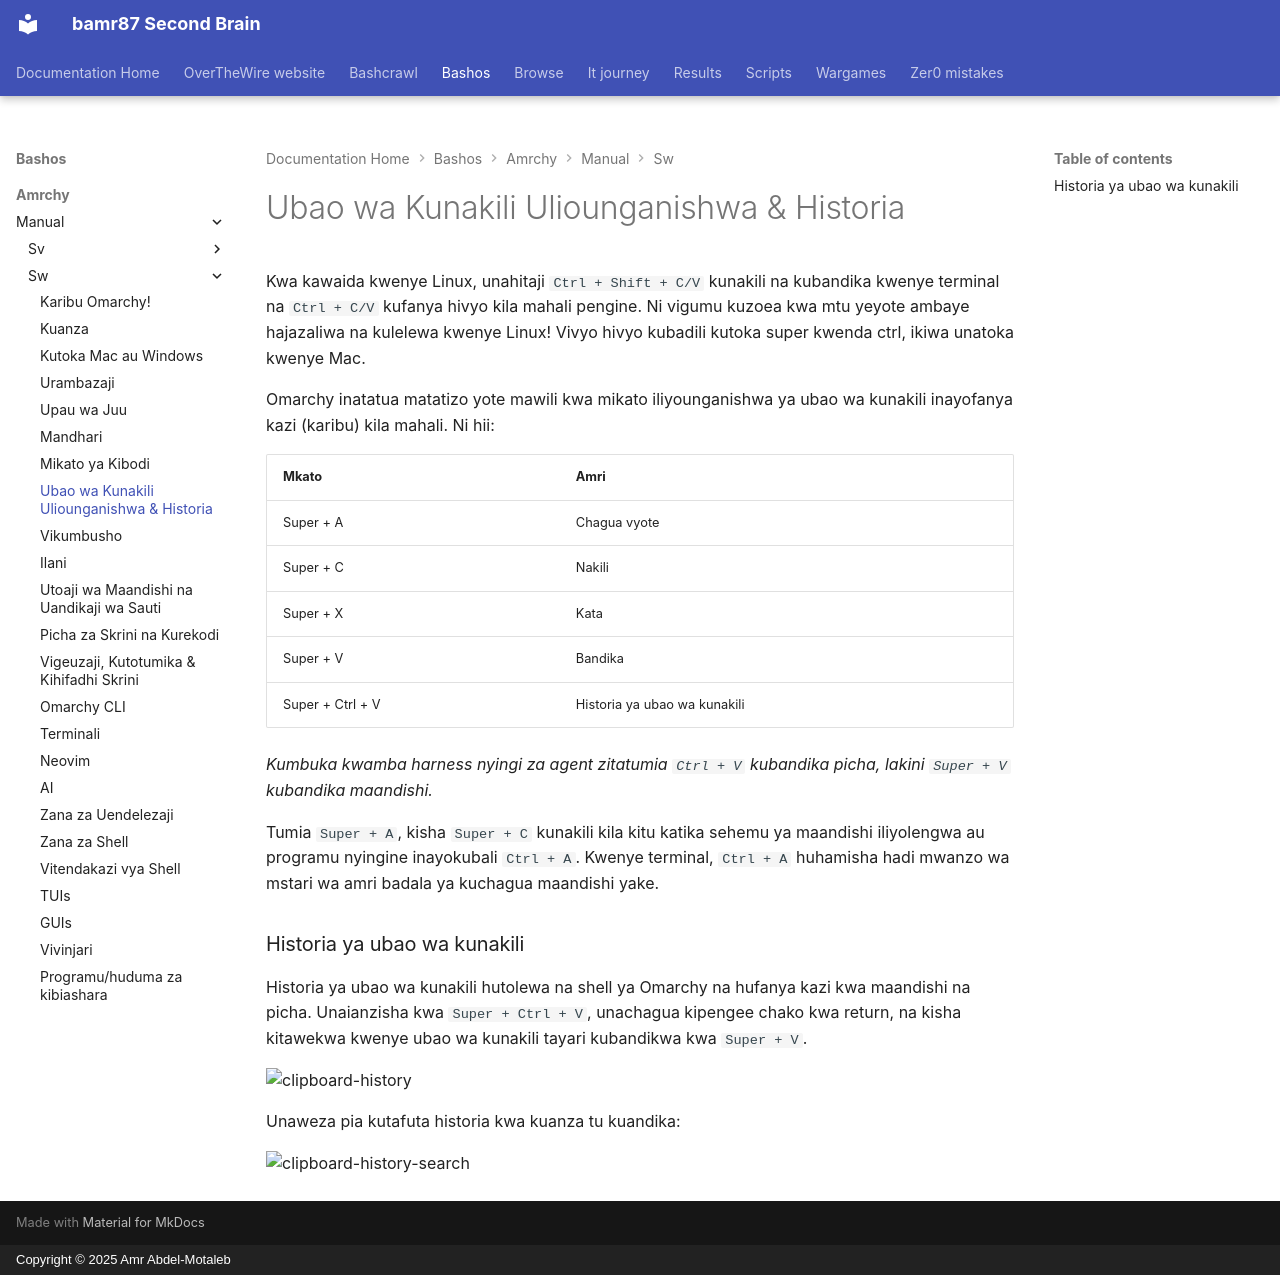

repository: bamr87/README · page: bashos/amrchy/manual/sw/08-unified-clipboard-history/index.html · generator: mkdocs · copyright: Copyright © 2025 Amr Abdel-Motaleb

---
source_file: amrchy/manual/sw/08-unified-clipboard-history.md
source_repo: bamr87/bashos
source_url: https://github.com/bamr87/bashos/blob/main/amrchy/manual/sw/08-unified-clipboard-history.md
title: Ubao wa Kunakili Uliounganishwa & Historia
---
# Ubao wa Kunakili Uliounganishwa & Historia

Kwa kawaida kwenye Linux, unahitaji `Ctrl + Shift + C/V` kunakili na kubandika kwenye terminal na `Ctrl + C/V` kufanya hivyo kila mahali pengine. Ni vigumu kuzoea kwa mtu yeyote ambaye hajazaliwa na kulelewa kwenye Linux! Vivyo hivyo kubadili kutoka super kwenda ctrl, ikiwa unatoka kwenye Mac.

Omarchy inatatua matatizo yote mawili kwa mikato iliyounganishwa ya ubao wa kunakili inayofanya kazi (karibu) kila mahali. Ni hii:

| Mkato | Amri |
| ------- | ----------- |
| Super + A | Chagua vyote |
| Super + C | Nakili |
| Super + X | Kata |
| Super + V | Bandika |
| Super + Ctrl + V | Historia ya ubao wa kunakili |

_Kumbuka kwamba harness nyingi za agent zitatumia `Ctrl + V` kubandika picha, lakini `Super + V` kubandika maandishi._

Tumia `Super + A`, kisha `Super + C` kunakili kila kitu katika sehemu ya maandishi iliyolengwa au programu nyingine inayokubali `Ctrl + A`. Kwenye terminal, `Ctrl + A` huhamisha hadi mwanzo wa mstari wa amri badala ya kuchagua maandishi yake.

### Historia ya ubao wa kunakili

Historia ya ubao wa kunakili hutolewa na shell ya Omarchy na hufanya kazi kwa maandishi na picha. Unaianzisha kwa `Super + Ctrl + V`, unachagua kipengee chako kwa return, na kisha kitawekwa kwenye ubao wa kunakili tayari kubandikwa kwa `Super + V`.

 ![clipboard-history](images/clipboard-history.webp)

Unaweza pia kutafuta historia kwa kuanza tu kuandika:

 ![clipboard-history-search](images/clipboard-history-search.webp)
